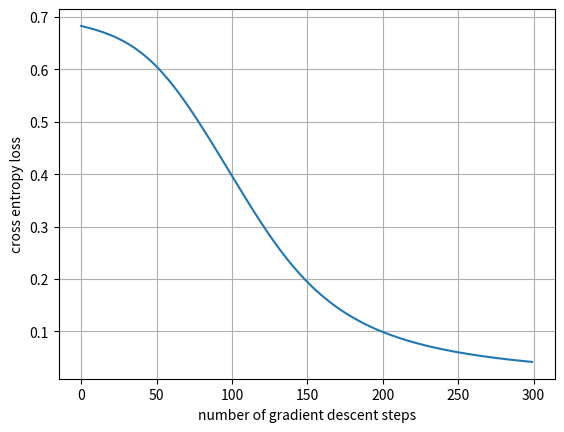

Write the Python code that produced this figure.
import sys
import os
import matplotlib.pyplot as plt
import numpy as np


class nn_linear_layer:
    """
        Linear Layer
    """
    def __init__(self, input_size, output_size, std=1):
        self.W = np.random.normal(0,std,(output_size,input_size))
        self.b = np.random.normal(0,std,(output_size,1))

    def forward(self,x):
        return x@self.W.T + self.b.T

    def backprop(self,x,dLdy):
        dLdW = np.zeros(self.W.shape)
        dLdb = np.zeros(self.b.shape).T
        dLdx = np.zeros(x.shape)
        for n in range(x.shape[0]):
            dLdW += np.outer(dLdy[n], x[n])
            dLdb += dLdy[n]
            dLdx[n] = dLdy[n]@self.W
        return dLdW,dLdb,dLdx

    def update_weights(self,dLdW,dLdb):
        self.W=self.W+dLdW
        self.b=self.b+dLdb

class nn_activation_layer:
    """
        use sigmoid function as activation function
    """
    def __init__(self):
        pass

    def forward(self,x):
        return 1/(1 + np.exp(-x))

    def backprop(self,x,dLdy):
        y = 1 / (1 + np.exp(-x))
        dydx = np.multiply(y, 1 - y)
        return np.multiply(dLdy, dydx)


class nn_softmax_layer:
    """
        softmax Layer
    """
    def __init__(self):
        pass

    def forward(self,x):
        return np.exp(x) / np.sum(np.exp(x), axis=1, keepdims=True)

    def backprop(self,x,dLdy):
        dLdx = np.zeros(x.shape)
        for n in range(x.shape[0]):
            y = np.exp(x[n]) / np.sum(np.exp(x[n]))
            y = y.reshape(-1, 1)
            dydx = np.diagflat(y) - y@y.T
            dLdx[n] = dLdy[n]@dydx
        return dLdx

class nn_cross_entropy_layer:
    """
        calcullate cross entropy
    """
    def __init__(self):
        pass

    def forward(self,x,y):
        p = x[:, 0].reshape(y.shape[0],1)
        loss = -(np.multiply(1-y, np.log(p)) + np.multiply(y, np.log(1-p)))
        return np.mean(loss)

    def backprop(self,x,y):
        dLdy = 1/y.shape[0]
        dydx = np.zeros(x.shape)
        for n in range(y.shape[0]):
            dydx[n][y[n]] = -1/x[n][y[n]]
        dLdx = dLdy * dydx
        return dLdx

# number of data points for each of (0,0), (0,1), (1,0) and (1,1)
num_d=5

# number of test runs
num_test=40

# set hyperparameter
lr=1
num_gd_step=300

# dataset size
batch_size=4*num_d

# number of classes is 2
num_class=2

# variable to measure accuracy
accuracy=0

# set this True if want to plot training data
show_train_data=False

# set this True if want to plot loss over gradient descent iteration
show_loss=True

for j in range(num_test):

    # create training data
    m_d1=(0,0)
    m_d2=(1,1)
    m_d3=(0,1)
    m_d4=(1,0)

    sig=0.05
    s_d1=sig**2*np.eye(2)

    d1=np.random.multivariate_normal(m_d1,s_d1,num_d)
    d2=np.random.multivariate_normal(m_d2,s_d1,num_d)
    d3=np.random.multivariate_normal(m_d3,s_d1,num_d)
    d4=np.random.multivariate_normal(m_d4,s_d1,num_d)

    # training data, and has dimension (4*num_d,2,1)
    x_train_d = np.vstack((d1,d2,d3,d4))
    # training data lables, and has dimension (4*num_d,1)
    y_train_d = np.vstack((np.zeros((2*num_d,1),dtype='uint8'),np.ones((2*num_d,1),dtype='uint8')))
    # plotting training data if needed
    if (show_train_data) & (j==0):
        plt.grid()
        plt.scatter(x_train_d[range(2*num_d),0], x_train_d[range(2*num_d),1], color='b', marker='o')
        plt.scatter(x_train_d[range(2*num_d,4*num_d),0], x_train_d[range(2*num_d,4*num_d),1], color='r', marker='x')
        plt.show()

    # create layers

    # hidden layer
    # linear layer
    layer1= nn_linear_layer(input_size=2,output_size=4,)
    # activation layer
    act=nn_activation_layer()


    # output layer
    # linear
    layer2= nn_linear_layer(input_size=4,output_size=2,)
    # softmax
    smax=nn_softmax_layer()
    # cross entropy
    cent=nn_cross_entropy_layer()


    # variable for plotting loss
    loss_out=np.zeros((num_gd_step))

    for i in range(num_gd_step):

        # fetch data
        x_train = x_train_d
        y_train = y_train_d

        # create one-hot vectors from the ground truth labels
        y_onehot = np.zeros((batch_size,num_class))
        y_onehot[range(batch_size),y_train.reshape(batch_size,)]=1

        ################
        # forward pass

        # hidden layer
        # linear
        l1_out=layer1.forward(x_train)
        # activation
        a1_out=act.forward(l1_out)

        # output layer
        # linear
        l2_out=layer2.forward(a1_out)
        # softmax
        smax_out=smax.forward(l2_out)
        # cross entropy loss
        loss_out[i]=cent.forward(smax_out,y_train)

        ################
        # perform backprop
        # output layer

        # cross entropy
        b_cent_out=cent.backprop(smax_out,y_train)
        # softmax
        b_nce_smax_out=smax.backprop(l2_out,b_cent_out)

        # linear
        b_dLdW_2,b_dLdb_2,b_dLdx_2=layer2.backprop(x=a1_out,dLdy=b_nce_smax_out)

        # backprop, hidden layer
        # activation
        b_act_out=act.backprop(x=l1_out,dLdy=b_dLdx_2)
        # linear
        b_dLdW_1,b_dLdb_1,b_dLdx_1=layer1.backprop(x=x_train,dLdy=b_act_out)

        ################
        # update weights: perform gradient descent
        layer2.update_weights(dLdW=-b_dLdW_2*lr,dLdb=-b_dLdb_2.T*lr)
        layer1.update_weights(dLdW=-b_dLdW_1*lr,dLdb=-b_dLdb_1.T*lr)

        if (i+1) % 2000 ==0:
            print('gradient descent iteration:',i+1)

    # set show_loss to True to plot the loss over gradient descent iterations
    if (show_loss) & (j==0):
        plt.figure(1)
        plt.grid()
        plt.plot(range(num_gd_step),loss_out)
        plt.xlabel('number of gradient descent steps')
        plt.ylabel('cross entropy loss')
        plt.show()

    ################
    # training done
    # now testing

    predicted=np.ones((4,))

    # predicting label for (1,1)
    l1_out=layer1.forward([[1,1]])
    a1_out=act.forward(l1_out)
    l2_out=layer2.forward(a1_out)
    smax_out=smax.forward(l2_out)
    predicted[0] = np.argmax(smax_out)
    print('softmax out for (1,1)',smax_out,'predicted label:',int(predicted[0]))

    # predicting label for (0,0)
    l1_out=layer1.forward([[0,0]])
    a1_out=act.forward(l1_out)
    l2_out=layer2.forward(a1_out)
    smax_out=smax.forward(l2_out)
    predicted[1] = np.argmax(smax_out)
    print('softmax out for (0,0)',smax_out,'predicted label:',int(predicted[1]))

    # predicting label for (1,0)
    l1_out=layer1.forward([[1,0]])
    a1_out=act.forward(l1_out)
    l2_out=layer2.forward(a1_out)
    smax_out=smax.forward(l2_out)
    predicted[2] = np.argmax(smax_out)
    print('softmax out for (1,0)',smax_out,'predicted label:',int(predicted[2]))

    # predicting label for (0,1)
    l1_out=layer1.forward([[0,1]])
    a1_out=act.forward(l1_out)
    l2_out=layer2.forward(a1_out)
    smax_out=smax.forward(l2_out)
    predicted[3] = np.argmax(smax_out)
    print('softmax out for (0,1)',smax_out,'predicted label:',int(predicted[3]))

    print('total predicted labels:',predicted.astype('uint8'))

    accuracy += (predicted[0]==0)&(predicted[1]==0)&(predicted[2]==1)&(predicted[3]==1)

    if (j+1)%10==0:
        print('test iteration:',j+1)

print('accuracy:',accuracy/num_test*100,'%')






